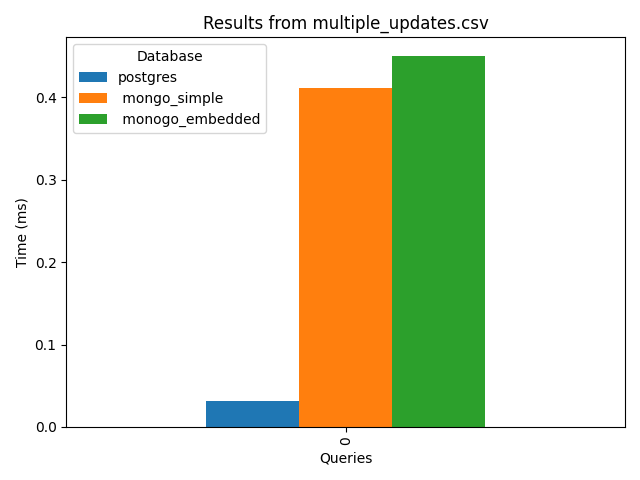

The file beside this chart, header and first rows:
postgres, mongo_simple, monogo_embedded
0.031, 0.411, 0.45
